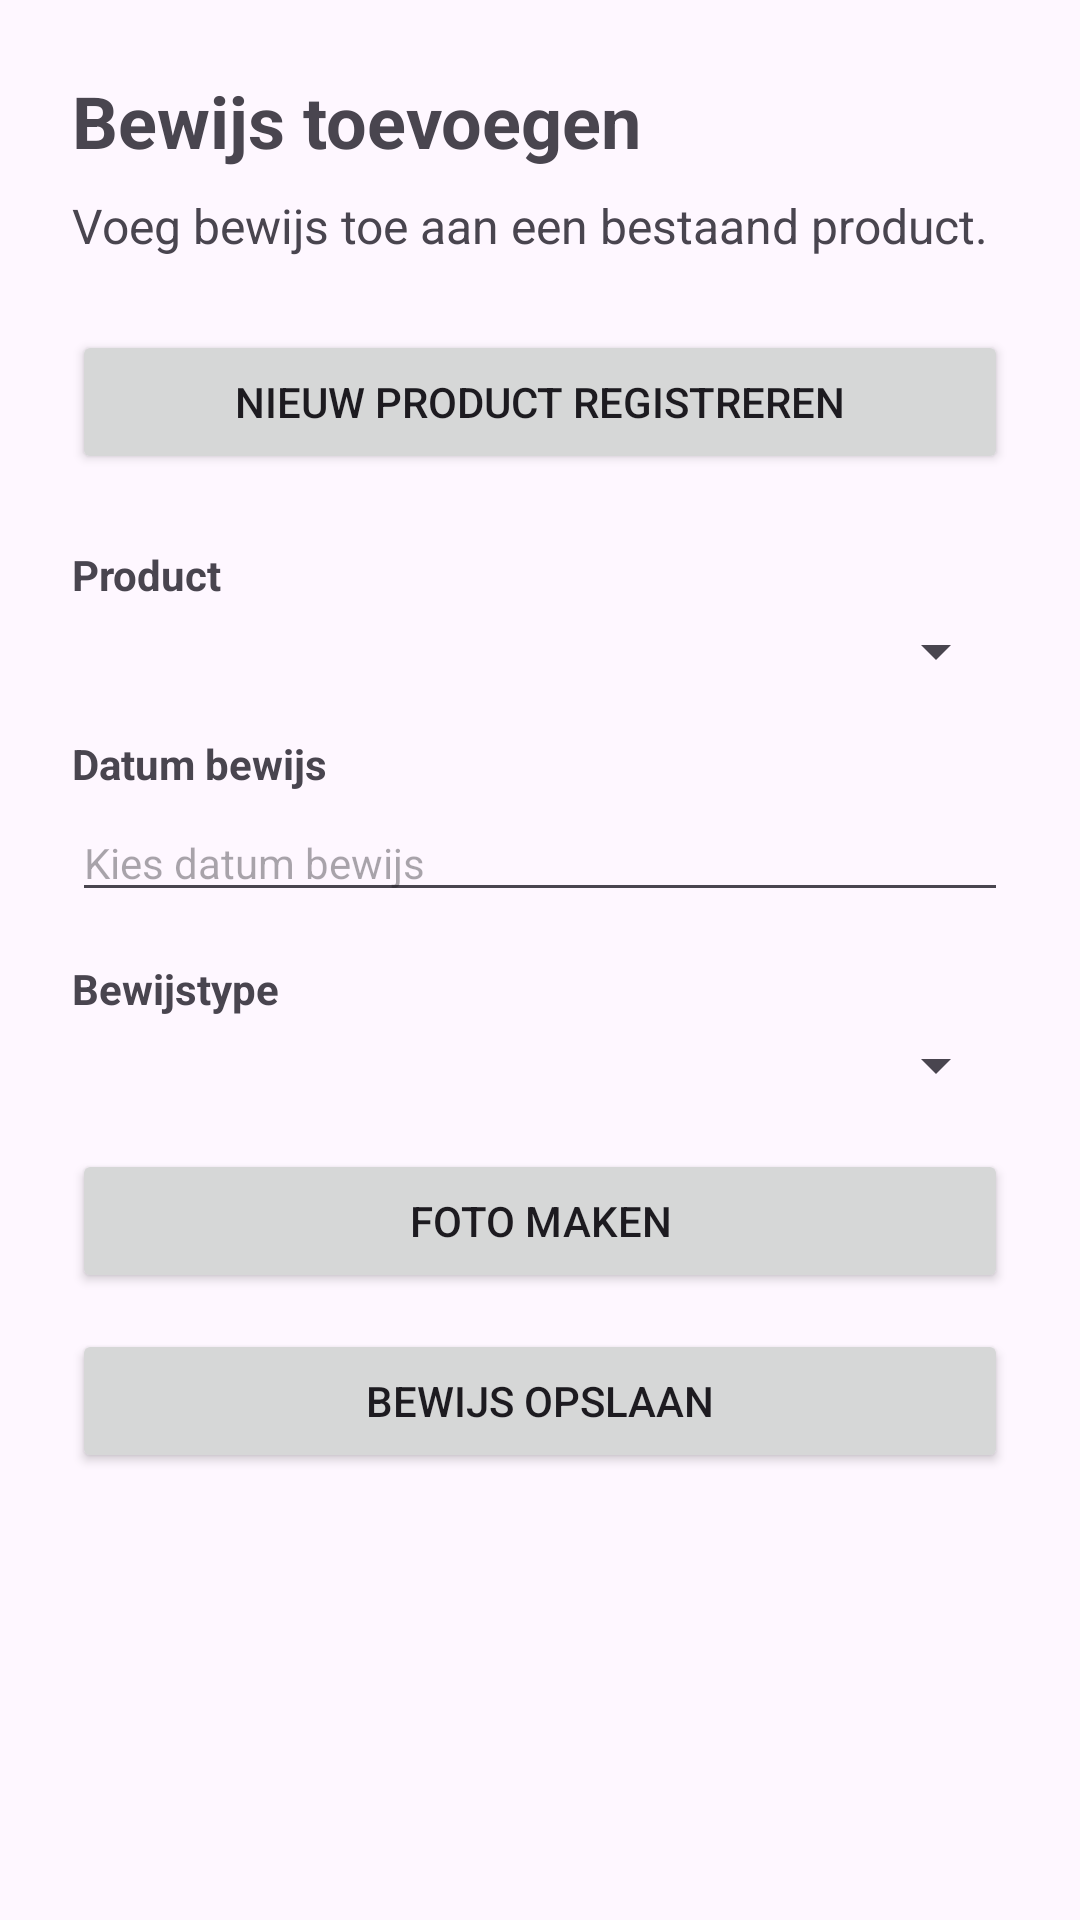

Android layout source for this screen:
<!-- AndroidManifest.xml: application theme Theme.KlachtenregistratieApp -->
<!-- res/layout/activity_bewijs_toevoegen.xml -->
<?xml version="1.0" encoding="utf-8"?>

<ScrollView xmlns:android="http://schemas.android.com/apk/res/android"
    android:id="@+id/main"
    android:layout_width="match_parent"
    android:layout_height="match_parent">

    <LinearLayout
        android:layout_width="match_parent"
        android:layout_height="wrap_content"
        android:orientation="vertical"
        android:padding="24dp">

        <TextView
            android:id="@+id/tvTitelBewijs"
            android:layout_width="match_parent"
            android:layout_height="wrap_content"
            android:text="Bewijs toevoegen"
            android:textSize="24sp"
            android:textStyle="bold"
            android:layout_marginBottom="8dp" />

        <TextView
            android:id="@+id/tvSubtitelBewijs"
            android:layout_width="match_parent"
            android:layout_height="wrap_content"
            android:text="Voeg bewijs toe aan een bestaand product."
            android:textSize="16sp"
            android:layout_marginBottom="24dp" />

        <TextView
            android:id="@+id/tvGeenProducten"
            android:layout_width="match_parent"
            android:layout_height="wrap_content"
            android:text="Er zijn nog geen producten geregistreerd."
            android:textSize="16sp"
            android:visibility="gone"
            android:layout_marginBottom="12dp" />

        <Button
            android:id="@+id/btnGaNaarProduct"
            android:layout_width="match_parent"
            android:layout_height="wrap_content"
            android:text="Nieuw product registreren"
            android:layout_marginBottom="24dp" />

        <TextView
            android:layout_width="match_parent"
            android:layout_height="wrap_content"
            android:text="Product"
            android:textSize="14sp"
            android:textStyle="bold"
            android:layout_marginBottom="4dp" />

        <Spinner
            android:id="@+id/spinnerProduct"
            android:layout_width="match_parent"
            android:layout_height="wrap_content"
            android:layout_marginBottom="16dp" />

        <TextView
            android:layout_width="match_parent"
            android:layout_height="wrap_content"
            android:text="Datum bewijs"
            android:textSize="14sp"
            android:textStyle="bold"
            android:layout_marginBottom="4dp" />

        <EditText
            android:id="@+id/etDatum"
            android:layout_width="match_parent"
            android:layout_height="wrap_content"
            android:hint="Kies datum bewijs"
            android:textSize="14sp"
            android:focusable="false"
            android:clickable="true"
            android:inputType="none"
            android:layout_marginBottom="16dp" />

        <TextView
            android:layout_width="match_parent"
            android:layout_height="wrap_content"
            android:text="Bewijstype"
            android:textSize="14sp"
            android:textStyle="bold"
            android:layout_marginBottom="4dp" />

        <Spinner
            android:id="@+id/spinnerBewijstype"
            android:layout_width="match_parent"
            android:layout_height="wrap_content"
            android:layout_marginBottom="16dp" />

        <Button
            android:id="@+id/btnMaakFoto"
            android:layout_width="match_parent"
            android:layout_height="wrap_content"
            android:text="Foto maken"
            android:layout_marginBottom="12dp" />

        <ImageView
            android:id="@+id/imgBewijsPreview"
            android:layout_width="match_parent"
            android:layout_height="220dp"
            android:scaleType="centerCrop"
            android:contentDescription="Preview van bewijsfoto"
            android:visibility="gone"
            android:layout_marginBottom="16dp" />

        <Button
            android:id="@+id/btnOpslaanBewijs"
            android:layout_width="match_parent"
            android:layout_height="wrap_content"
            android:text="Bewijs opslaan" />

    </LinearLayout>
</ScrollView>
<!-- resources referenced by this layout -->
<resources>
  <style name="Theme.KlachtenregistratieApp" parent="Base.Theme.KlachtenregistratieApp" />
  <style name="Base.Theme.KlachtenregistratieApp" parent="Theme.Material3.DayNight.NoActionBar">
          
          
      </style>
</resources>
